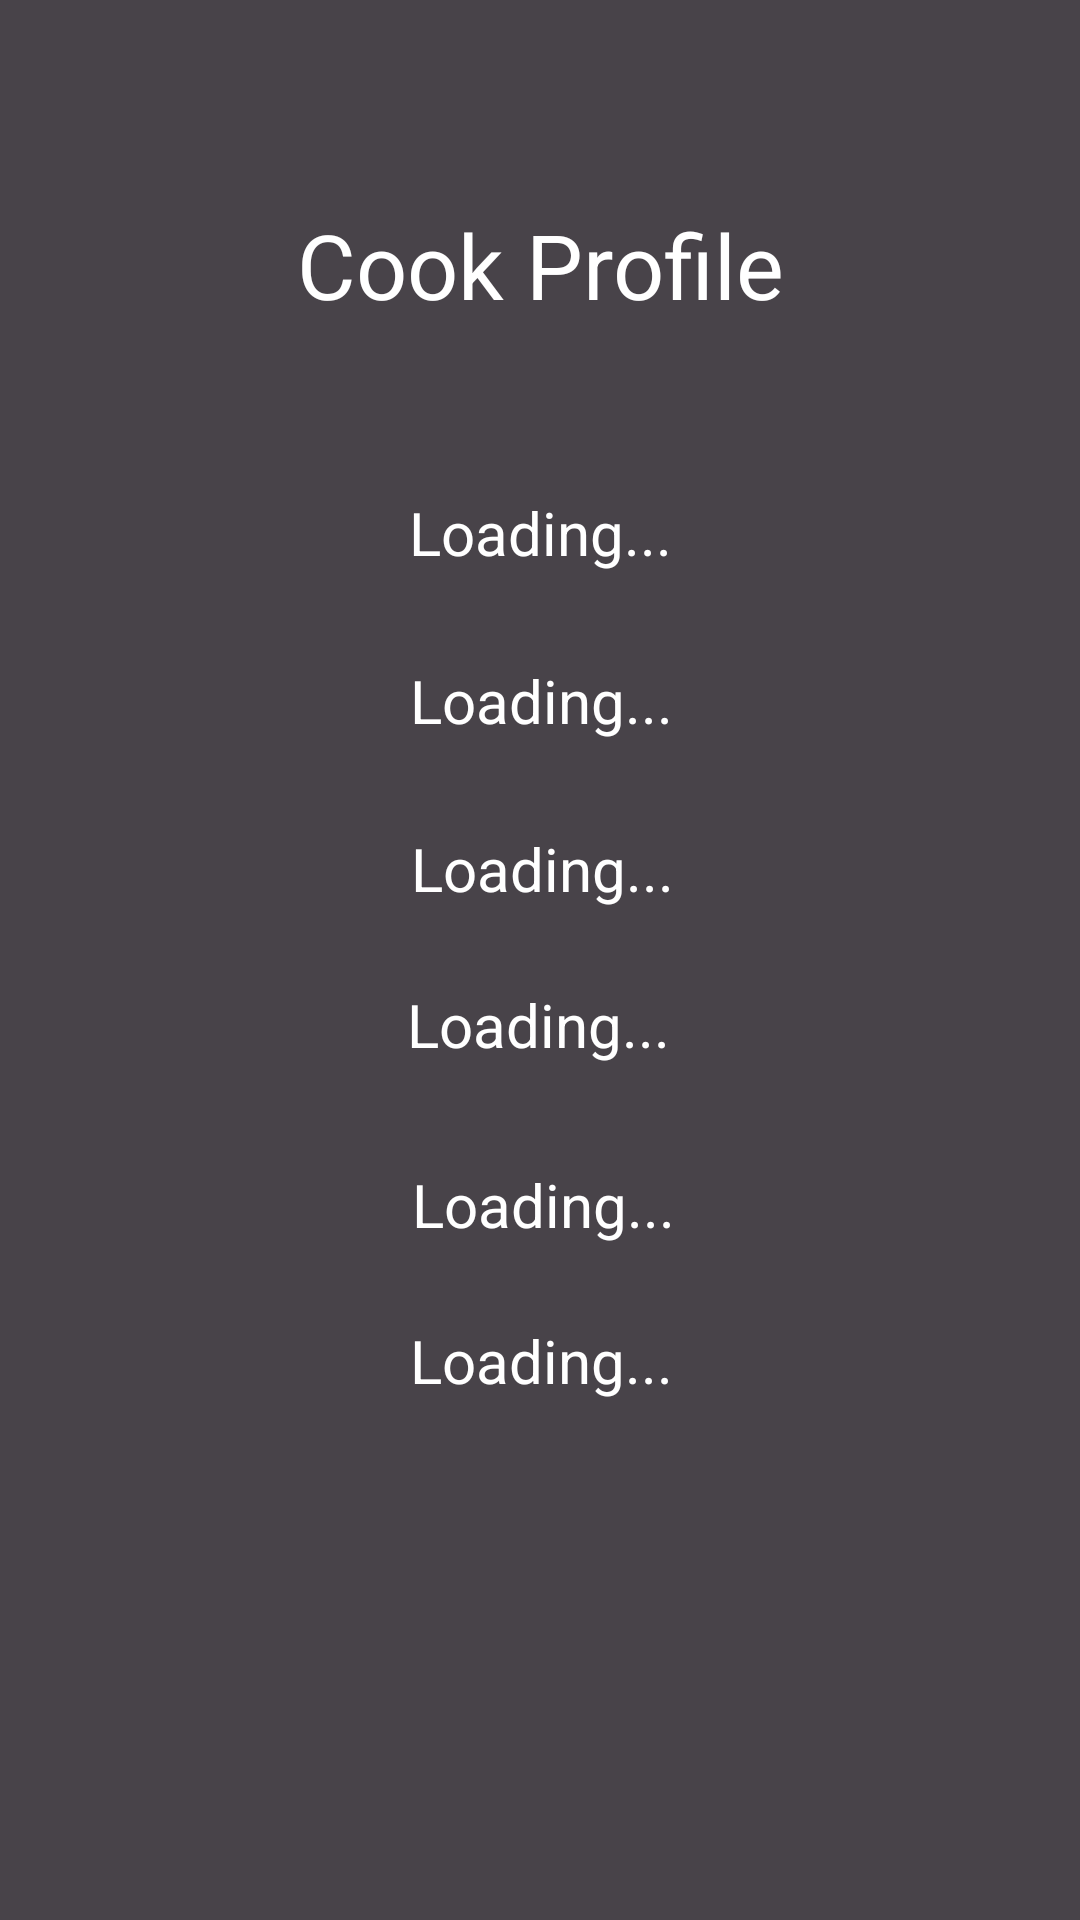

Here is an Android app screen rendered from its layout file. Give the layout XML and the strings, colors and styles it references.
<!-- AndroidManifest.xml: application theme Theme.SegProject1 -->
<!-- res/layout/activity_cookprofile.xml -->
<?xml version="1.0" encoding="utf-8"?>
<androidx.constraintlayout.widget.ConstraintLayout xmlns:android="http://schemas.android.com/apk/res/android"
    xmlns:app="http://schemas.android.com/apk/res-auto"
    xmlns:tools="http://schemas.android.com/tools"
    android:layout_width="match_parent"
    android:background="#484349"
    android:layout_height="match_parent">

    <TextView
        android:id="@+id/cookProfile"
        android:layout_width="wrap_content"
        android:layout_height="wrap_content"
        android:textColor="#FFFFFF"
        android:layout_marginStart="176dp"
        android:layout_marginTop="68dp"
        android:layout_marginEnd="177dp"
        android:text="Cook Profile"
        android:textAlignment="center"
        android:textSize="30sp"
        app:layout_constraintEnd_toEndOf="parent"
        app:layout_constraintHorizontal_bias="0.495"
        app:layout_constraintStart_toStartOf="parent"
        app:layout_constraintTop_toTopOf="parent" />

    <TextView
        android:id="@+id/cookName"
        android:layout_width="wrap_content"
        android:layout_height="wrap_content"
        android:textColor="#FFFFFF"
        android:layout_marginTop="164dp"
        android:text="Loading..."
        android:textAlignment="center"
        android:textSize="20sp"
        app:layout_constraintEnd_toEndOf="parent"
        app:layout_constraintStart_toStartOf="parent"
        app:layout_constraintTop_toTopOf="parent" />

    <TextView
        android:id="@+id/cookEmail"
        android:layout_width="wrap_content"
        android:layout_height="wrap_content"
        android:textColor="#FFFFFF"
        android:layout_marginStart="176dp"
        android:layout_marginTop="220dp"
        android:layout_marginEnd="177dp"
        android:text="Loading..."
        android:textAlignment="center"
        android:textSize="20sp"
        app:layout_constraintEnd_toEndOf="parent"
        app:layout_constraintHorizontal_bias="0.488"
        app:layout_constraintStart_toStartOf="parent"
        app:layout_constraintTop_toTopOf="parent" />

    <TextView
        android:id="@+id/cookAddress"
        android:layout_width="wrap_content"
        android:textColor="#FFFFFF"
        android:layout_height="wrap_content"
        android:layout_marginStart="176dp"
        android:layout_marginTop="276dp"
        android:layout_marginEnd="177dp"
        android:text="Loading..."
        android:textAlignment="center"
        android:textSize="20sp"
        app:layout_constraintEnd_toEndOf="parent"
        app:layout_constraintHorizontal_bias="0.485"
        app:layout_constraintStart_toStartOf="parent"
        app:layout_constraintTop_toTopOf="parent" />

    <TextView
        android:id="@+id/cookRating"
        android:layout_width="wrap_content"
        android:layout_height="wrap_content"
        android:layout_marginStart="176dp"
        android:textColor="#FFFFFF"
        android:layout_marginTop="440dp"
        android:layout_marginEnd="177dp"
        android:text="Loading..."
        android:textAlignment="center"
        android:textSize="20sp"
        app:layout_constraintEnd_toEndOf="parent"
        app:layout_constraintHorizontal_bias="0.49"
        app:layout_constraintStart_toStartOf="parent"
        app:layout_constraintTop_toTopOf="parent" />

    <TextView
        android:id="@+id/cookDescription"
        android:layout_width="wrap_content"
        android:layout_height="wrap_content"
        android:textColor="#FFFFFF"
        android:layout_marginStart="176dp"
        android:layout_marginTop="328dp"
        android:layout_marginEnd="177dp"
        android:text="Loading..."
        android:textAlignment="center"
        android:textSize="20sp"
        app:layout_constraintEnd_toEndOf="parent"
        app:layout_constraintStart_toStartOf="parent"
        app:layout_constraintTop_toTopOf="parent" />

    <TextView
        android:id="@+id/cookPassword"
        android:layout_width="wrap_content"
        android:layout_height="wrap_content"
        android:textColor="#FFFFFF"
        android:layout_marginStart="176dp"
        android:layout_marginTop="388dp"
        android:layout_marginEnd="177dp"
        android:text="Loading..."
        android:textAlignment="center"
        android:textSize="20sp"
        app:layout_constraintEnd_toEndOf="parent"
        app:layout_constraintHorizontal_bias="0.481"
        app:layout_constraintStart_toStartOf="parent"
        app:layout_constraintTop_toTopOf="parent" />

</androidx.constraintlayout.widget.ConstraintLayout>
<!-- resources referenced by this layout -->
<resources>
  <style name="Theme.SegProject1" parent="Theme.MaterialComponents.DayNight.DarkActionBar">
          
          <item name="colorPrimary">@color/purple_500</item>
          <item name="colorPrimaryVariant">@color/purple_700</item>
          <item name="colorOnPrimary">@color/white</item>
          
          <item name="colorSecondary">@color/teal_200</item>
          <item name="colorSecondaryVariant">@color/teal_700</item>
          <item name="colorOnSecondary">@color/black</item>
          
          <item name="android:statusBarColor">?attr/colorPrimaryVariant</item>
          
      </style>
  <!-- not gathered from this repository: default colours our renderer supplied (Android Studio template values) -->
  <color name="purple_500">#FF6200EE</color>
  <color name="purple_700">#FF3700B3</color>
  <color name="teal_200">#FF03DAC5</color>
  <color name="teal_700">#FF018786</color>
  <color name="black">#FF000000</color>
  <color name="white">#FFFFFFFF</color>
</resources>
